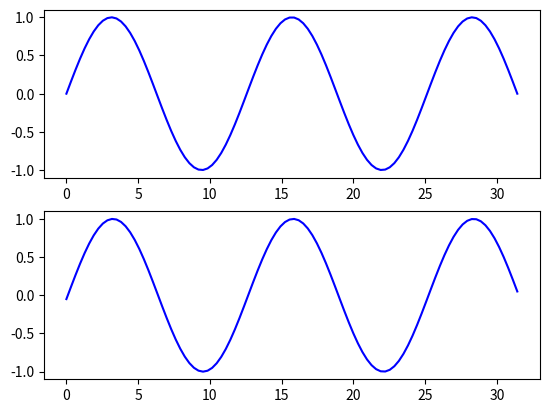

Write Python code to recreate this figure.
import matplotlib.pyplot as plt
import numpy as np
import time

x = np.linspace(0, 10*np.pi, 100)
y1 = np.sin(x)
y2 = np.sin(x-0.1)

plt.ion()
fig = plt.figure()
ax1 = fig.add_subplot(211)
ax2 = fig.add_subplot(212)
line1, = ax1.plot(x, y1, 'b-')
line2, = ax2.plot(x, y2, 'b-')

for phase in np.linspace(0, 10*np.pi, 100):
    line1.set_ydata(np.sin(0.5 * x + phase))
    line2.set_ydata(np.sin(0.5 * (x-0.1) + phase))
    fig.canvas.draw()
    fig.canvas.flush_events()